Run: headless pygame with SDL's dummy video driver; simulated clock (each Clock.tick advances the game by its frame time, no real sleeping); random seed 0; keys injected as events and as key.get_pressed() state; no mouse input; restart key R tapped at the start of phases 3 and 4.
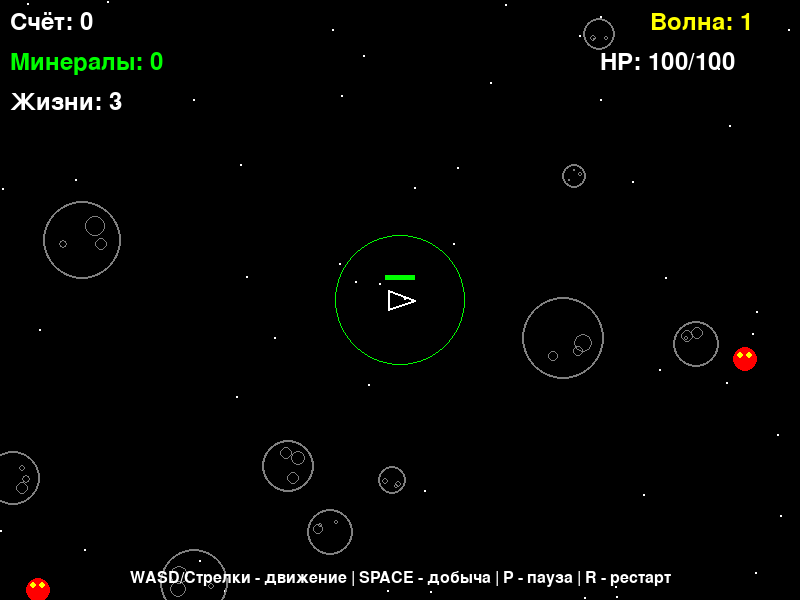
Frame 1 of 4 · flips 1–60 · no input
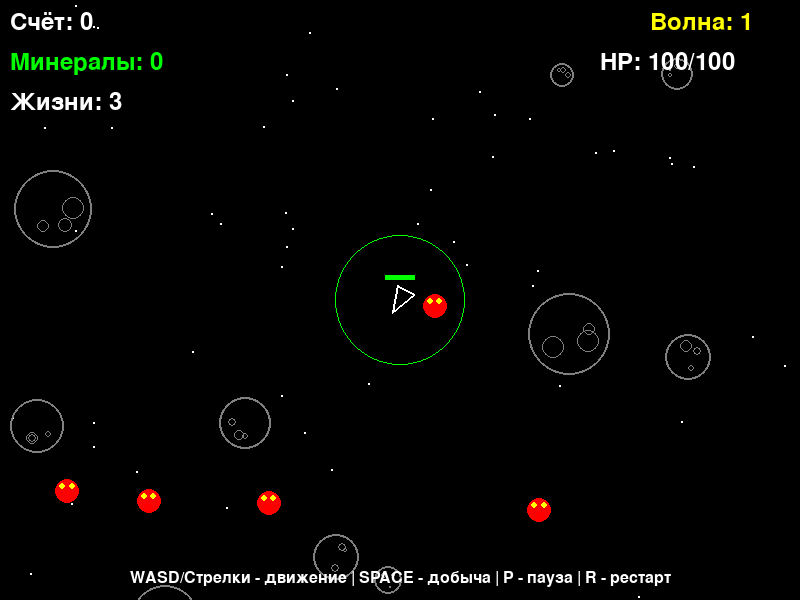
Frame 2 of 4 · flips 61–180 · tapped SPACE, RETURN · held RIGHT (→), D
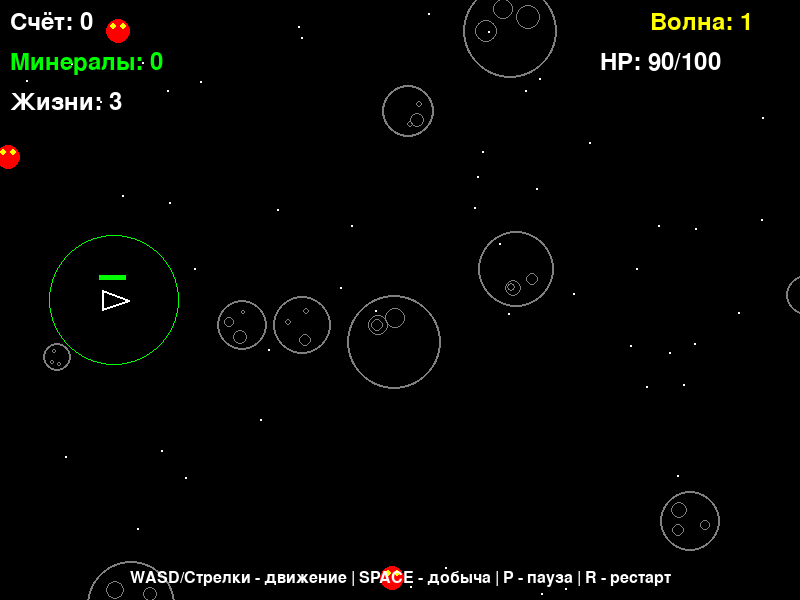
Frame 3 of 4 · flips 181–300 · tapped R · held DOWN (↓), S
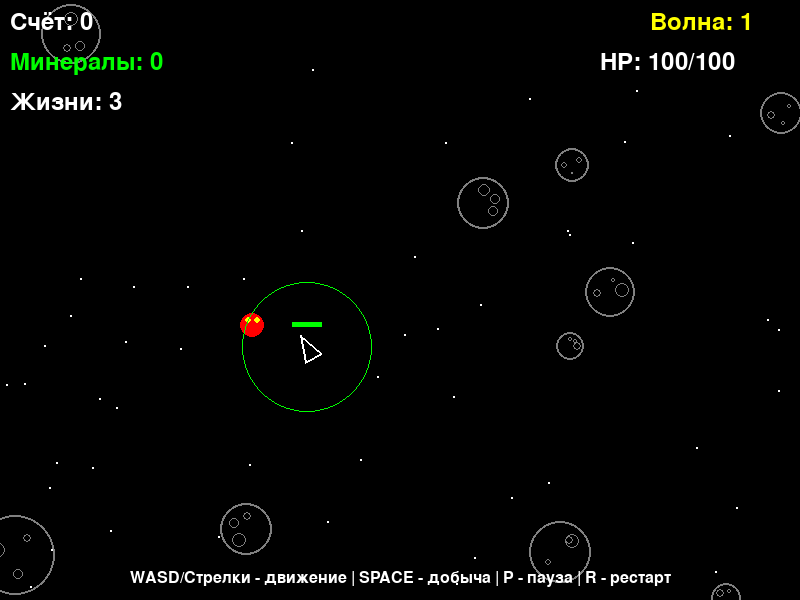
Frame 4 of 4 · flips 301–420 · tapped R · held LEFT (←), A, UP (↑), W

The pygame program that drew these frames:

import pygame
import random
import math

# Инициализация Pygame
pygame.init()

# Константы
WIDTH, HEIGHT = 800, 600
FPS = 60
WHITE = (255, 255, 255)
BLACK = (0, 0, 0)
RED = (255, 0, 0)
GREEN = (0, 255, 0)
BLUE = (0, 0, 255)
YELLOW = (255, 255, 0)
GRAY = (128, 128, 128)
ORANGE = (255, 165, 0)
PURPLE = (128, 0, 128)

# Настройка экрана
screen = pygame.display.set_mode((WIDTH, HEIGHT))
pygame.display.set_caption("Астероидный рудокоп")
clock = pygame.time.Clock()
font = pygame.font.Font(None, 36)
small_font = pygame.font.Font(None, 24)


class Player:
    def __init__(self):
        self.x = WIDTH // 2
        self.y = HEIGHT // 2
        self.angle = 0
        self.speed = 0
        self.max_speed = 5
        self.acceleration = 0.2
        self.friction = 0.98
        self.radius = 15
        self.health = 100
        self.max_health = 100
        self.minerals = 0
        self.mining_cooldown = 0
        self.mining_range = 50
        self.lives = 3
        self.invulnerable = False
        self.invulnerable_timer = 0

    def update(self):
        # Управление
        keys = pygame.key.get_pressed()
        if keys[pygame.K_LEFT] or keys[pygame.K_a]:
            self.angle -= 5
        if keys[pygame.K_RIGHT] or keys[pygame.K_d]:
            self.angle += 5
        if keys[pygame.K_UP] or keys[pygame.K_w]:
            self.speed = min(self.speed + self.acceleration, self.max_speed)
        elif keys[pygame.K_DOWN] or keys[pygame.K_s]:
            self.speed = max(self.speed - self.acceleration, -self.max_speed / 2)
        else:
            self.speed *= self.friction

        # Движение
        angle_rad = math.radians(self.angle)
        self.x += math.cos(angle_rad) * self.speed
        self.y -= math.sin(angle_rad) * self.speed

        # Границы экрана
        self.x = max(self.radius, min(WIDTH - self.radius, self.x))
        self.y = max(self.radius, min(HEIGHT - self.radius, self.y))

        # Добыча
        if self.mining_cooldown > 0:
            self.mining_cooldown -= 1

        # Неуязвимость
        if self.invulnerable:
            self.invulnerable_timer -= 1
            if self.invulnerable_timer <= 0:
                self.invulnerable = False

    def mine(self, asteroids):
        if self.mining_cooldown == 0:
            for asteroid in asteroids[:]:
                distance = math.sqrt((self.x - asteroid.x) ** 2 + (self.y - asteroid.y) ** 2)
                if distance < self.mining_range + asteroid.radius:
                    if asteroid.mine():
                        self.minerals += asteroid.value
                        self.mining_cooldown = 30
                        return True
        return False

    def take_damage(self, damage):
        if not self.invulnerable:
            self.health -= damage
            if self.health <= 0:
                self.lives -= 1
                self.health = self.max_health
                self.invulnerable = True
                self.invulnerable_timer = 120
                return self.lives <= 0
        return False

    def draw(self, screen):
        # Рисуем корабль
        points = []
        angle_rad = math.radians(self.angle)
        for offset_angle in [0, 140, 220]:
            offset_rad = math.radians(offset_angle)
            x = self.x + math.cos(angle_rad + offset_rad) * self.radius
            y = self.y - math.sin(angle_rad + offset_rad) * self.radius
            points.append((x, y))

        color = WHITE if not self.invulnerable or pygame.time.get_ticks() % 200 < 100 else GRAY
        pygame.draw.polygon(screen, color, points, 2)

        # Рисуем радиус добычи
        if self.mining_cooldown == 0:
            pygame.draw.circle(screen, GREEN, (int(self.x), int(self.y)),
                               self.mining_range + self.radius, 1)

        # Индикатор здоровья
        health_percent = self.health / self.max_health
        health_color = GREEN if health_percent > 0.5 else YELLOW if health_percent > 0.25 else RED
        pygame.draw.rect(screen, health_color,
                         (self.x - self.radius, self.y - self.radius - 10,
                          self.radius * 2 * health_percent, 5))


class Asteroid:
    def __init__(self, x, y, size_type):
        self.x = x
        self.y = y
        self.size_type = size_type  # 'small', 'medium', 'large'

        if size_type == 'small':
            self.radius = random.randint(10, 20)
            self.health = 1
            self.value = random.randint(1, 3)
            self.speed_x = random.uniform(-1, 1)
            self.speed_y = random.uniform(-1, 1)
        elif size_type == 'medium':
            self.radius = random.randint(20, 35)
            self.health = 2
            self.value = random.randint(3, 7)
            self.speed_x = random.uniform(-0.5, 0.5)
            self.speed_y = random.uniform(-0.5, 0.5)
        else:  # large
            self.radius = random.randint(35, 50)
            self.health = 3
            self.value = random.randint(7, 15)
            self.speed_x = random.uniform(-0.3, 0.3)
            self.speed_y = random.uniform(-0.3, 0.3)

        self.max_health = self.health
        self.color = GRAY

    def update(self):
        self.x += self.speed_x
        self.y += self.speed_y

        # Границы экрана
        if self.x < -self.radius:
            self.x = WIDTH + self.radius
        elif self.x > WIDTH + self.radius:
            self.x = -self.radius
        if self.y < -self.radius:
            self.y = HEIGHT + self.radius
        elif self.y > HEIGHT + self.radius:
            self.y = -self.radius

    def mine(self):
        self.health -= 1
        health_percent = self.health / self.max_health
        self.color = (int(255 * health_percent), int(255 * health_percent), int(255 * health_percent))
        return self.health <= 0

    def draw(self, screen):
        pygame.draw.circle(screen, self.color, (int(self.x), int(self.y)), self.radius, 2)
        # Рисуем кратеры
        for _ in range(3):
            angle = random.uniform(0, 2 * math.pi)
            crater_x = self.x + math.cos(angle) * self.radius * 0.5
            crater_y = self.y + math.sin(angle) * self.radius * 0.5
            crater_radius = self.radius * random.uniform(0.1, 0.3)
            pygame.draw.circle(screen, self.color, (int(crater_x), int(crater_y)), int(crater_radius), 1)


class Enemy:
    def __init__(self):
        side = random.choice(['top', 'bottom', 'left', 'right'])
        if side == 'top':
            self.x = random.randint(0, WIDTH)
            self.y = -20
        elif side == 'bottom':
            self.x = random.randint(0, WIDTH)
            self.y = HEIGHT + 20
        elif side == 'left':
            self.x = -20
            self.y = random.randint(0, HEIGHT)
        else:
            self.x = WIDTH + 20
            self.y = random.randint(0, HEIGHT)

        self.speed = random.uniform(1, 3)
        self.radius = 12
        angle_to_player = math.atan2(HEIGHT // 2 - self.y, WIDTH // 2 - self.x)
        self.speed_x = math.cos(angle_to_player) * self.speed
        self.speed_y = math.sin(angle_to_player) * self.speed
        self.damage = 10

    def update(self, player):
        # Преследование игрока
        angle = math.atan2(player.y - self.y, player.x - self.x)
        self.speed_x = math.cos(angle) * self.speed
        self.speed_y = math.sin(angle) * self.speed

        self.x += self.speed_x
        self.y += self.speed_y

    def draw(self, screen):
        pygame.draw.circle(screen, RED, (int(self.x), int(self.y)), self.radius)
        # Глаза
        eye_offset = self.radius * 0.4
        pygame.draw.circle(screen, YELLOW, (int(self.x - eye_offset), int(self.y - eye_offset)), 3)
        pygame.draw.circle(screen, YELLOW, (int(self.x + eye_offset), int(self.y - eye_offset)), 3)


class Game:
    def __init__(self):
        self.player = Player()
        self.asteroids = []
        self.enemies = []
        self.score = 0
        self.wave = 1
        self.game_over = False
        self.paused = False
        self.spawn_asteroids(10)

    def spawn_asteroids(self, count):
        for _ in range(count):
            x = random.randint(0, WIDTH)
            y = random.randint(0, HEIGHT)
            size_type = random.choice(['small', 'medium', 'large'])
            self.asteroids.append(Asteroid(x, y, size_type))

    def spawn_enemy(self):
        self.enemies.append(Enemy())

    def update(self):
        if self.game_over or self.paused:
            return

        self.player.update()

        # Добыча
        keys = pygame.key.get_pressed()
        if keys[pygame.K_SPACE]:
            if self.player.mine(self.asteroids):
                self.score += 10

        # Обновление астероидов
        for asteroid in self.asteroids[:]:
            asteroid.update()

        # Обновление врагов
        for enemy in self.enemies[:]:
            enemy.update(self.player)
            # Проверка столкновений с игроком
            distance = math.sqrt((self.player.x - enemy.x) ** 2 + (self.player.y - enemy.y) ** 2)
            if distance < self.player.radius + enemy.radius:
                if self.player.take_damage(enemy.damage):
                    self.game_over = True
                self.enemies.remove(enemy)
            # Удаление врагов за экраном
            elif (enemy.x < -50 or enemy.x > WIDTH + 50 or
                  enemy.y < -50 or enemy.y > HEIGHT + 50):
                self.enemies.remove(enemy)

        # Спавн врагов
        if random.random() < 0.02 * self.wave and len(self.enemies) < 5:
            self.spawn_enemy()

        # Проверка на новую волну
        if len(self.asteroids) < 5:
            self.wave += 1
            self.spawn_asteroids(5 + self.wave * 2)
            self.player.minerals += 10  # Бонус за волну

    def draw(self, screen):
        screen.fill(BLACK)

        # Рисуем звезды
        for _ in range(50):
            x = random.randint(0, WIDTH)
            y = random.randint(0, HEIGHT)
            pygame.draw.circle(screen, WHITE, (x, y), 1)

        # Рисуем объекты
        for asteroid in self.asteroids:
            asteroid.draw(screen)

        for enemy in self.enemies:
            enemy.draw(screen)

        self.player.draw(screen)

        # UI
        score_text = font.render(f"Счёт: {self.score}", True, WHITE)
        minerals_text = font.render(f"Минералы: {self.player.minerals}", True, GREEN)
        lives_text = font.render(f"Жизни: {self.player.lives}", True, RED if self.player.lives <= 1 else WHITE)
        wave_text = font.render(f"Волна: {self.wave}", True, YELLOW)
        health_text = font.render(f"HP: {self.player.health}/{self.player.max_health}", True, WHITE)

        screen.blit(score_text, (10, 10))
        screen.blit(minerals_text, (10, 50))
        screen.blit(lives_text, (10, 90))
        screen.blit(wave_text, (WIDTH - 150, 10))
        screen.blit(health_text, (WIDTH - 200, 50))

        # Подсказки
        controls_text = small_font.render("WASD/Стрелки - движение | SPACE - добыча | P - пауза | R - рестарт", True,
                                          WHITE)
        screen.blit(controls_text, (WIDTH // 2 - controls_text.get_width() // 2, HEIGHT - 30))

        if self.game_over:
            game_over_text = font.render("ИГРА ОКОНЧЕНА!", True, RED)
            restart_text = font.render("Нажмите R для перезапуска", True, WHITE)
            screen.blit(game_over_text, (WIDTH // 2 - game_over_text.get_width() // 2, HEIGHT // 2 - 50))
            screen.blit(restart_text, (WIDTH // 2 - restart_text.get_width() // 2, HEIGHT // 2 + 10))

        if self.paused:
            pause_text = font.render("ПАУЗА", True, YELLOW)
            screen.blit(pause_text, (WIDTH // 2 - pause_text.get_width() // 2, HEIGHT // 2))

    def restart(self):
        self.__init__()


def main():
    game = Game()
    running = True

    while running:
        for event in pygame.event.get():
            if event.type == pygame.QUIT:
                running = False
            elif event.type == pygame.KEYDOWN:
                if event.key == pygame.K_p:
                    game.paused = not game.paused
                elif event.key == pygame.K_r:
                    game.restart()
                elif event.key == pygame.K_ESCAPE:
                    running = False

        game.update()
        game.draw(screen)
        pygame.display.flip()
        clock.tick(FPS)

    pygame.quit()


if __name__ == "__main__":
    main()
